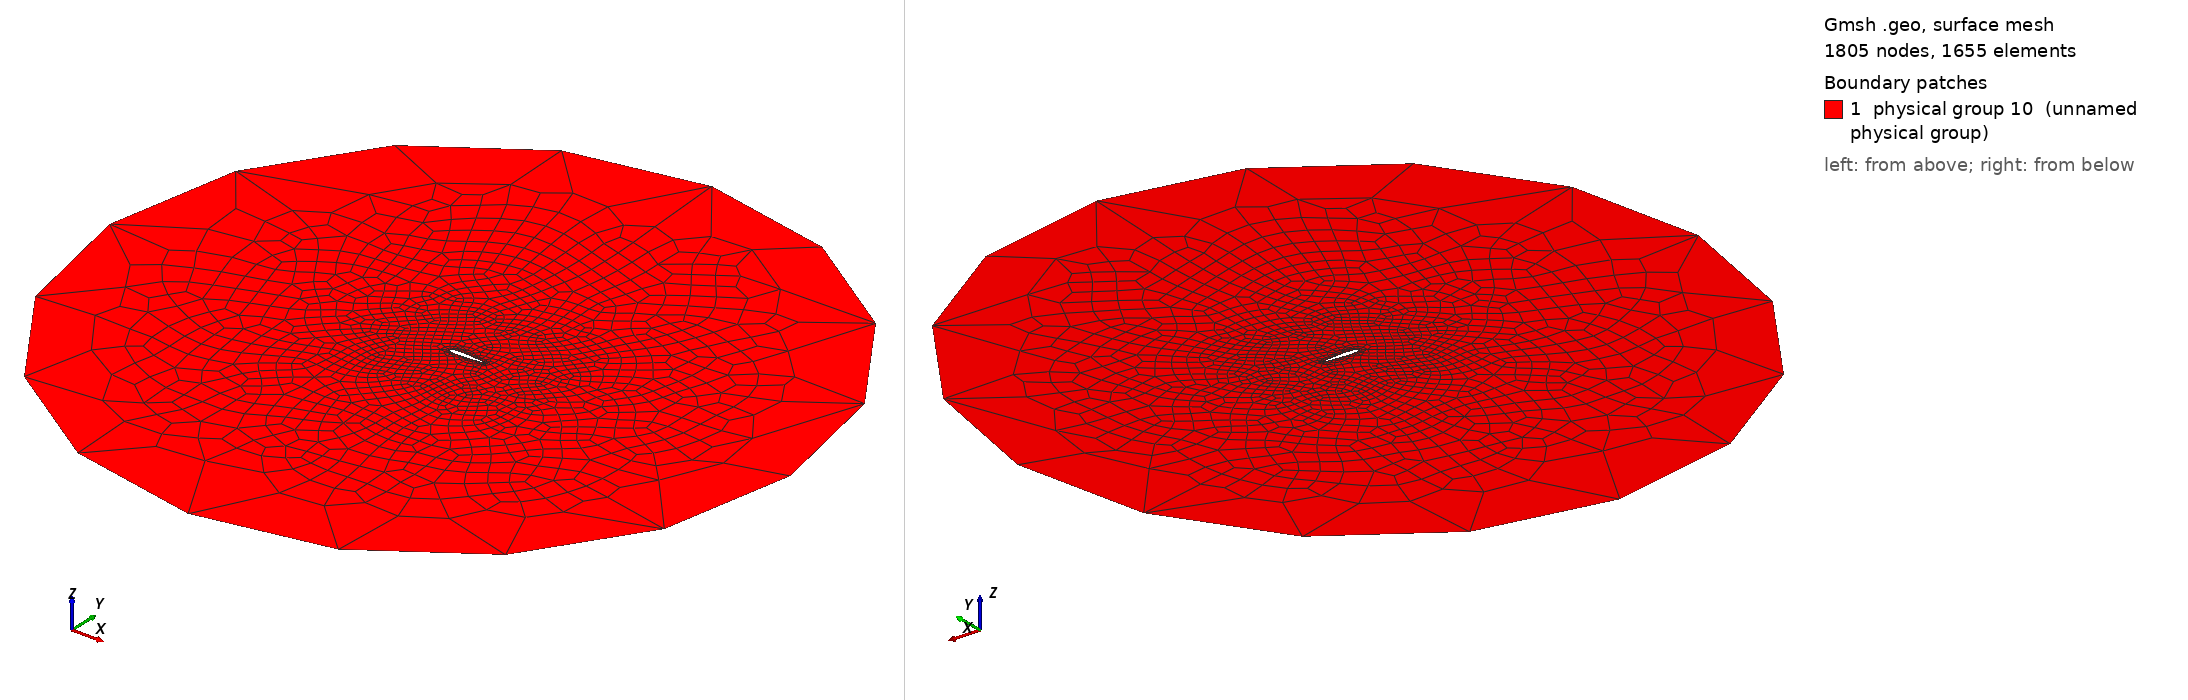

Gmsh geometry script, surface-meshed: 1805 nodes, 1655 surface elements. Boundary patches (legend numbers): 1 physical group 10 (unnamed physical group). Left view from above one corner, right view from below the opposite corner. Legend entries are the model's physical surfaces. The drawing asked Gmsh for element sizes between 1% and 20% of the model's largest extent; the script's own settings can give other sizes.

=== ogrid_naca0012.geo (drawn) ===
Include "airfoil_naca0012.geo";
Split Curve(1) {57, 73};
Split Curve(3) {130};
// 2. Define Farfield
lc_farfield = 4.0;
farfield_distance = 10;
//Point(131) = {0.5, 0.0, 0.0};
Point(132) = {-farfield_distance+0.0,0.0,0.0,lc_farfield};
Point(133) = {0.0,farfield_distance,0.0,lc_farfield};
Point(134) = {farfield_distance+0.0,0.0,0.0,lc_farfield};
Point(135) = {0.0,-farfield_distance,0.0,lc_farfield};

Circle(141) = {132,65,133};
Circle(142) = {133,65,134};
Circle(144) = {134,65,135};
Circle(145) = {135,65,132};


// Create a closed loop for the airfoil and the farfield
Curve Loop(1) = {2,4,5}; //Airfoil
Curve Loop(2) = {141, 142, 144, 145}; //Farfield

// 3. Create Surface and Mesh
Plane Surface(1) = {2, 1};
Recombine Surface{1};
// 4. Assign Physical Groups (Boundary IDs)
Physical Curve(1001) = {2,4,5}; // Airfoil Surface
Physical Curve(1004) = {141, 142, 144, 145}; // Farfield Boundary
Physical Surface(10) = {1}; // Fluid Volume




Mesh.HighOrderCurveOuterBL = 1;   // Default: 0 (0 = do not curve, 1 = curve according to boundary, …)
Mesh.HighOrderFastCurvingNewAlgo = 1;
Mesh.HighOrderOptimize = 4;       // Default: 0 (0: none, …, 4: fast curving)
Mesh.SecondOrderLinear = 0;

// Structured grid around airfoil
y_plus = 0.02;
Field[2] = BoundaryLayer;
Field[2].CurvesList = {2,4,5};
Field[2].SizeFar = lc_farfield;
Field[2].Size = y_plus;
Field[2].Thickness = 0.05;
Field[2].Ratio = 1.1;
Field[2].FanPointsList = {130};
BoundaryLayer Field = 2;

Field[8] = Cylinder;
Field[8].Radius = 0.05;
Field[8].XCenter = 0.0;
Field[8].YCenter = 0.0;//-0.00186*Scaling;
Field[8].VIn = 0.02;//0.025;
Field[8].VOut = lc_farfield; //Same as  farfield

Field[3] = Min;
Field[3].FieldsList = {1,2,8};
Background Field = 3;

Field[1] = Box;
Field[1].VIn = 0.06;
Field[1].VOut = lc_farfield; //Same as  farfield
Field[1].XMax = 3.0;
Field[1].XMin = -0.5;
Field[1].YMax = 1.5;
Field[1].YMin = -0.5;

// Use a specific 2D algorithm (e.g., 8 = Delaunay for Quads, 11 = Quasi-structured Quads)
Mesh.Algorithm = 5;
Mesh.NumSubEdges = 3;
Coherence;

// Set recombination strategy (1 = Blossom algorithm, isolates quads cleanly)
Mesh.RecombineAll = 1;
Mesh 2;
SetOrder 2;




=== airfoil_naca0012.geo (included by ogrid_naca0012.geo) ===
Point(1) = {1, 0.00126, 0};
Point(2) = {0.9976658, 0.001587, 0};
Point(3) = {0.9947532, 0.0019938, 0};
Point(4) = {0.990685, 0.0025595, 0};
Point(5) = {0.9854709, 0.0032804, 0};
Point(6) = {0.9791229, 0.0041519, 0};
Point(7) = {0.9716559, 0.0051685, 0};
Point(8) = {0.9630873, 0.0063238, 0};
Point(9) = {0.9534372, 0.0076108, 0};
Point(10) = {0.942728, 0.0090217, 0};
Point(11) = {0.9309849, 0.0105485, 0};
Point(12) = {0.9182351, 0.0121823, 0};
Point(13) = {0.9045085, 0.0139143, 0};
Point(14) = {0.8898372, 0.0157351, 0};
Point(15) = {0.8742554, 0.0176353, 0};
Point(16) = {0.8577995, 0.0196051, 0};
Point(17) = {0.8405079, 0.0216347, 0};
Point(18) = {0.8224211, 0.0237142, 0};
Point(19) = {0.8035813, 0.0258337, 0};
Point(20) = {0.7840324, 0.0279828, 0};
Point(21) = {0.7638202, 0.0301515, 0};
Point(22) = {0.7429917, 0.0323294, 0};
Point(23) = {0.7215958, 0.0345058, 0};
Point(24) = {0.6996823, 0.03667, 0};
Point(25) = {0.6773025, 0.0388109, 0};
Point(26) = {0.6545085, 0.0409174, 0};
Point(27) = {0.6313537, 0.0429778, 0};
Point(28) = {0.6078921, 0.0449802, 0};
Point(29) = {0.5841786, 0.0469124, 0};
Point(30) = {0.5602683, 0.0487619, 0};
Point(31) = {0.5362174, 0.0505161, 0};
Point(32) = {0.5120819, 0.052162, 0};
Point(33) = {0.4879181, 0.0536866, 0};
Point(34) = {0.4637826, 0.0550769, 0};
Point(35) = {0.4397317, 0.05632, 0};
Point(36) = {0.4158215, 0.0574033, 0};
Point(37) = {0.3921079, 0.0583145, 0};
Point(38) = {0.3686463, 0.0590419, 0};
Point(39) = {0.3454915, 0.0595747, 0};
Point(40) = {0.3226976, 0.0599028, 0};
Point(41) = {0.3003177, 0.0600172, 0};
Point(42) = {0.2784042, 0.0599102, 0};
Point(43) = {0.2570083, 0.0595755, 0};
Point(44) = {0.2361799, 0.0590081, 0};
Point(45) = {0.2159676, 0.0582048, 0};
Point(46) = {0.1964187, 0.057164, 0};
Point(47) = {0.1775789, 0.0558856, 0};
Point(48) = {0.1594921, 0.0543715, 0};
Point(49) = {0.1422005, 0.0526251, 0};
Point(50) = {0.1257446, 0.0506513, 0};
Point(51) = {0.1101628, 0.0484567, 0};
Point(52) = {0.0954915, 0.0460489, 0};
Point(53) = {0.0817649, 0.0434371, 0};
Point(54) = {0.0690152, 0.040631, 0};
Point(55) = {0.057272, 0.0376414, 0};
Point(56) = {0.0465628, 0.0344792, 0};
Point(57) = {0.0369127, 0.0311559, 0};
Point(58) = {0.0283441, 0.0276827, 0};
Point(59) = {0.0208771, 0.0240706, 0};
Point(60) = {0.0145291, 0.02033, 0};
Point(61) = {0.0093149, 0.0164706, 0};
Point(62) = {0.0052468, 0.0125011, 0};
Point(63) = {0.0023342, 0.0084289, 0};
Point(64) = {0.0005839, 0.0042603, 0};
Point(65) = {0.0, 0.0, 0};
Point(66) = {0.0005839, -0.0042603, 0};
Point(67) = {0.0023342, -0.0084289, 0};
Point(68) = {0.0052468, -0.0125011, 0};
Point(69) = {0.0093149, -0.0164706, 0};
Point(70) = {0.0145291, -0.02033, 0};
Point(71) = {0.0208771, -0.0240706, 0};
Point(72) = {0.0283441, -0.0276827, 0};
Point(73) = {0.0369127, -0.0311559, 0};
Point(74) = {0.0465628, -0.0344792, 0};
Point(75) = {0.057272, -0.0376414, 0};
Point(76) = {0.0690152, -0.040631, 0};
Point(77) = {0.0817649, -0.0434371, 0};
Point(78) = {0.0954915, -0.0460489, 0};
Point(79) = {0.1101628, -0.0484567, 0};
Point(80) = {0.1257446, -0.0506513, 0};
Point(81) = {0.1422005, -0.0526251, 0};
Point(82) = {0.1594921, -0.0543715, 0};
Point(83) = {0.1775789, -0.0558856, 0};
Point(84) = {0.1964187, -0.057164, 0};
Point(85) = {0.2159676, -0.0582048, 0};
Point(86) = {0.2361799, -0.0590081, 0};
Point(87) = {0.2570083, -0.0595755, 0};
Point(88) = {0.2784042, -0.0599102, 0};
Point(89) = {0.3003177, -0.0600172, 0};
Point(90) = {0.3226976, -0.0599028, 0};
Point(91) = {0.3454915, -0.0595747, 0};
Point(92) = {0.3686463, -0.0590419, 0};
Point(93) = {0.3921079, -0.0583145, 0};
Point(94) = {0.4158215, -0.0574033, 0};
Point(95) = {0.4397317, -0.05632, 0};
Point(96) = {0.4637826, -0.0550769, 0};
Point(97) = {0.4879181, -0.0536866, 0};
Point(98) = {0.5120819, -0.052162, 0};
Point(99) = {0.5362174, -0.0505161, 0};
Point(100) = {0.5602683, -0.0487619, 0};
Point(101) = {0.5841786, -0.0469124, 0};
Point(102) = {0.6078921, -0.0449802, 0};
Point(103) = {0.6313537, -0.0429778, 0};
Point(104) = {0.6545085, -0.0409174, 0};
Point(105) = {0.6773025, -0.0388109, 0};
Point(106) = {0.6996823, -0.03667, 0};
Point(107) = {0.7215958, -0.0345058, 0};
Point(108) = {0.7429917, -0.0323294, 0};
Point(109) = {0.7638202, -0.0301515, 0};
Point(110) = {0.7840324, -0.0279828, 0};
Point(111) = {0.8035813, -0.0258337, 0};
Point(112) = {0.8224211, -0.0237142, 0};
Point(113) = {0.8405079, -0.0216347, 0};
Point(114) = {0.8577995, -0.0196051, 0};
Point(115) = {0.8742554, -0.0176353, 0};
Point(116) = {0.8898372, -0.0157351, 0};
Point(117) = {0.9045085, -0.0139143, 0};
Point(118) = {0.9182351, -0.0121823, 0};
Point(119) = {0.9309849, -0.0105485, 0};
Point(120) = {0.942728, -0.0090217, 0};
Point(121) = {0.9534372, -0.0076108, 0};
Point(122) = {0.9630873, -0.0063238, 0};
Point(123) = {0.9716559, -0.0051685, 0};
Point(124) = {0.9791229, -0.0041519, 0};
Point(125) = {0.9854709, -0.0032804, 0};
Point(126) = {0.990685, -0.0025595, 0};
Point(127) = {0.9947532, -0.0019938, 0};
Point(128) = {0.9976658, -0.001587, 0};
Point(129) = {1.0, -0.00126, 0};
Point(130)= {1.01, 0, 0};
BSpline(1) = {1, 2, 3, 4, 5, 6, 7, 8, 9, 10, 11, 12, 13, 14, 15, 16, 17, 18, 19, 20, 21, 22, 23, 24, 25, 26, 27, 28, 29, 30, 31, 32, 33, 34, 35, 36, 37, 38, 39, 40, 41, 42, 43, 44, 45, 46, 47, 48, 49, 50, 51, 52, 53, 54, 55, 56, 57, 58, 59, 60, 61, 62, 63, 64, 65, 66, 67, 68, 69, 70, 71, 72, 73, 74, 75, 76, 77, 78, 79, 80, 81, 82, 83, 84, 85, 86, 87, 88, 89, 90, 91, 92, 93, 94, 95, 96, 97, 98, 99, 100, 101, 102, 103, 104, 105, 106, 107, 108, 109, 110, 111, 112, 113, 114, 115, 116, 117, 118, 119, 120, 121, 122, 123, 124, 125, 126, 127, 128, 129,130, 1};
